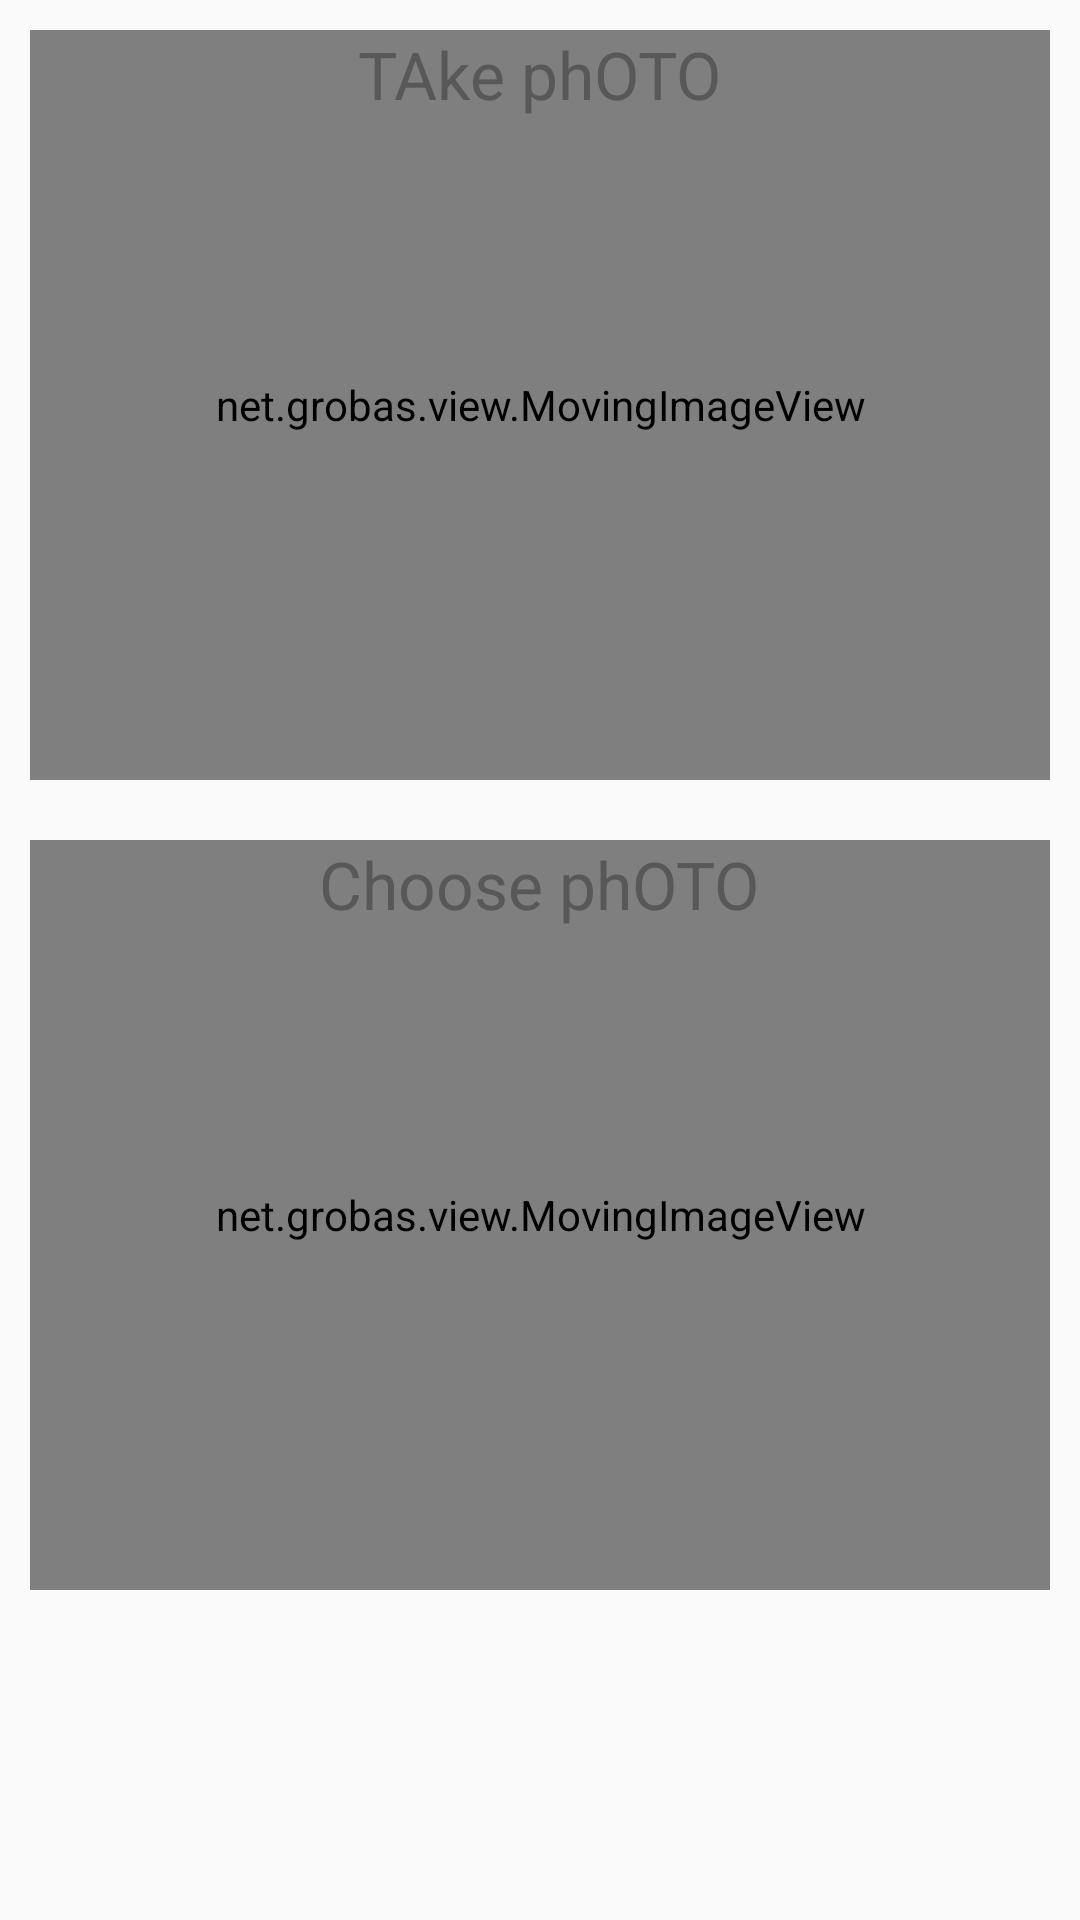

Write the Android layout XML for this screen, with the resource values it uses.
<!-- AndroidManifest.xml: application theme AppTheme -->
<!-- res/layout/fragment_photo.xml -->
<RelativeLayout xmlns:android="http://schemas.android.com/apk/res/android"
    xmlns:tools="http://schemas.android.com/tools" android:layout_width="match_parent"
    android:layout_height="match_parent"
    xmlns:app="http://schemas.android.com/apk/res-auto"
    tools:context="org.kazin.timelike.main.photo.FragmentPhoto">


    <net.grobas.view.MovingImageView
        android:layout_width="match_parent"
        android:layout_height="250dp"
        android:layout_margin="10dp"
        app:miv_load_on_create="true"
        app:miv_max_relative_size="3"
        app:miv_min_relative_offset="0.2"
        app:miv_start_delay="0"
        app:miv_repetitions="-1"
        app:miv_speed="50"
        android:src="@mipmap/ic_takephoto"
        android:id="@+id/takephoto_photo_fragment" />

    <TextView
        android:background="@drawable/abc_ab_share_pack_holo_light"
        android:textColor="@color/black_textColor_timelike"
        android:layout_width="wrap_content"
        android:layout_height="wrap_content"
        android:textAppearance="?android:attr/textAppearanceLarge"
        android:text="@string/take_photo"
        android:id="@+id/textView"
        android:layout_alignTop="@+id/takephoto_photo_fragment"
        android:layout_centerHorizontal="true" />

    <net.grobas.view.MovingImageView
        android:layout_width="match_parent"
        android:layout_height="250dp"
        android:layout_margin="10dp"
        app:miv_load_on_create="true"
        app:miv_max_relative_size="3"
        app:miv_min_relative_offset="0.2"
        app:miv_start_delay="1000"
        app:miv_repetitions="-1"
        app:miv_speed="50"
        android:layout_below="@+id/takephoto_photo_fragment"
        android:src="@mipmap/ic_gallery"
        android:id="@+id/choosephoto_photo_fragment" />

    <TextView
        android:background="@drawable/abc_ab_share_pack_holo_light"
        android:textColor="@color/black_textColor_timelike"
        android:layout_width="wrap_content"
        android:layout_height="wrap_content"
        android:textAppearance="?android:attr/textAppearanceLarge"
        android:text="@string/choose_photo"
        android:id="@+id/textView2"
        android:layout_alignTop="@+id/choosephoto_photo_fragment"
        android:layout_centerHorizontal="true" />

</RelativeLayout>
<!-- resources referenced by this layout -->
<resources>
  <color name="black_textColor_timelike">#db535252</color>
  <!-- mipmap ic_gallery: png bitmap (mipmap-xhdpi, 989917 bytes) -->
  <!-- mipmap ic_takephoto: png bitmap (mipmap-xhdpi, 859150 bytes) -->
  <string name="choose_photo">Choose phOTO</string>
  <string name="take_photo">TAke phOTO</string>
  <style name="AppTheme" parent="TimelikeTheme">
          
      </style>
  <style name="TimelikeTheme" parent="Theme.AppCompat.Light">
          //appcompat material design
          <item name="colorPrimary">@color/blue_medium_timelike</item>
          <item name="colorPrimaryDark">@color/blue_dark_timelike</item>
          <item name="colorAccent">@color/accent_orange_timelike</item>
  
  
          <item name="android:textColorPrimary">@color/white_textColorPrimary_timelike</item>
          <item name="android:textColor">@color/black_textColor_timelike</item>
          <item name="android:textColorSecondary">@color/black_textColorSecondary_timelike</item>
  
          //Tab customization
          <item name="actionBarStyle">@style/ActionBarStyle</item>
          <item name="android:actionBarStyle">@style/ActionBarStyle</item>
          <item name="android:actionBarSize">80dip</item>
          <item name="actionBarSize">80dip</item>
  
          //common settings
  
      </style>
  <color name="blue_medium_timelike">#03A9F4</color>
  <color name="blue_dark_timelike">#0277BD</color>
  //accent
  <color name="accent_orange_timelike">#FFD740</color>
  <color name="white_textColorPrimary_timelike">#e1f8f8f8</color>
  <color name="black_textColorSecondary_timelike">#db9f9e9e</color>
  <style name="ActionBarStyle" parent="@style/Widget.AppCompat.Light.ActionBar.Solid">
          <item name="android:height">30dp</item>
          <item name="height">30dp</item>
      </style>
</resources>
